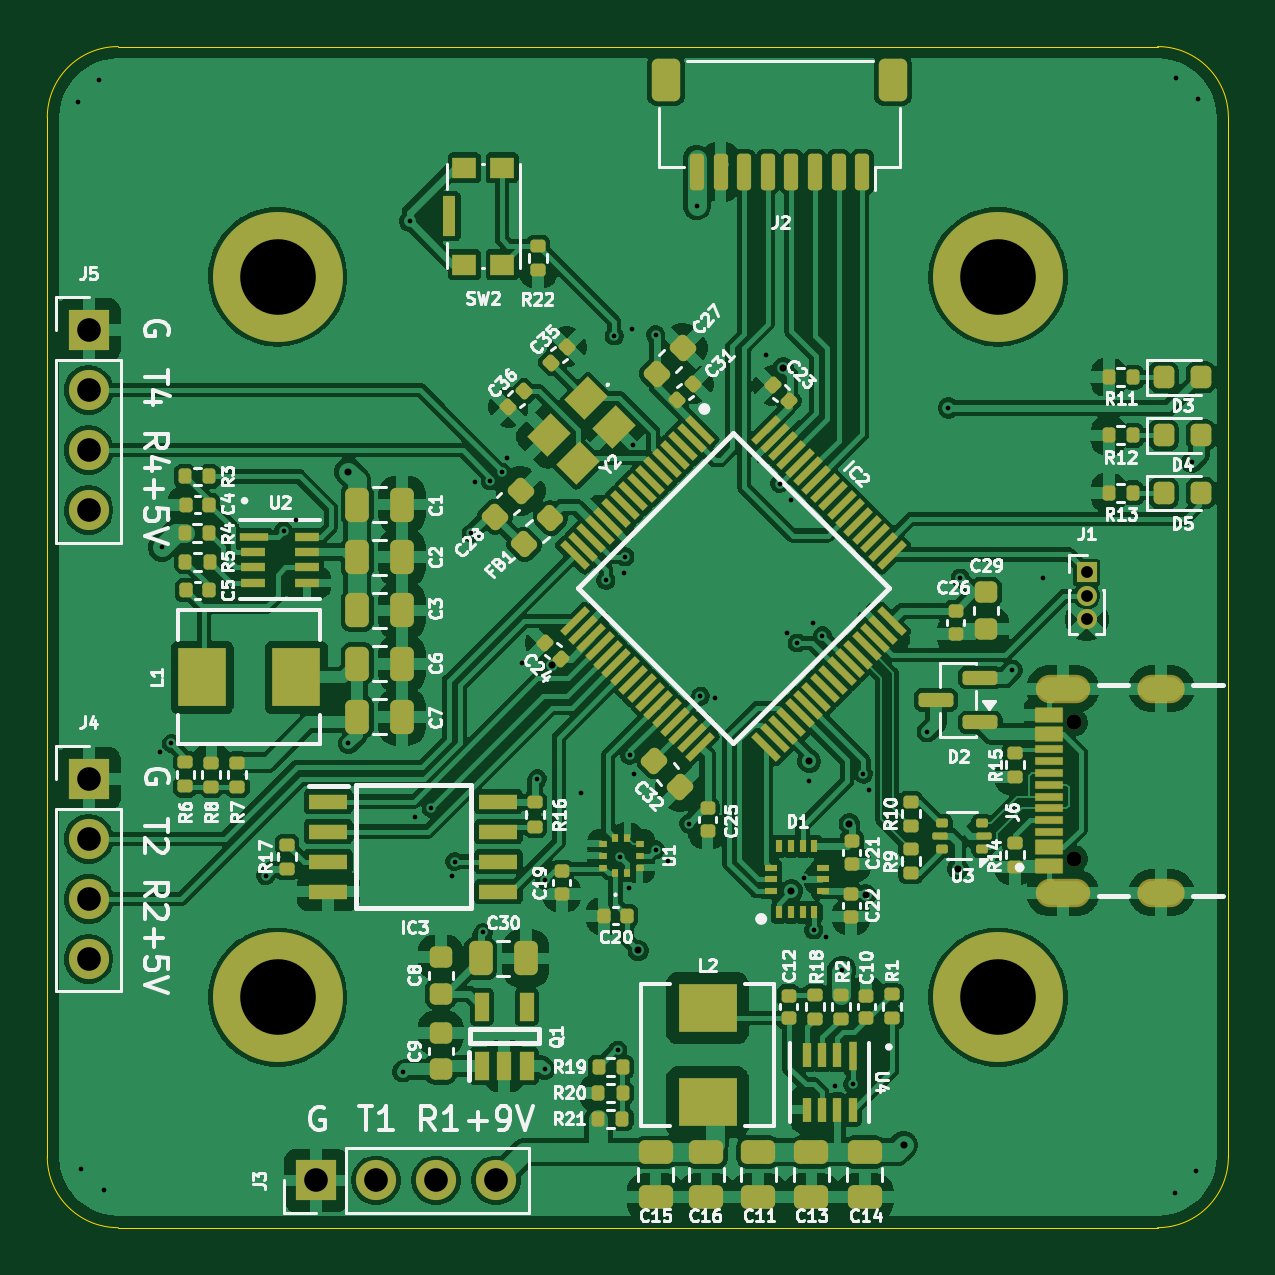
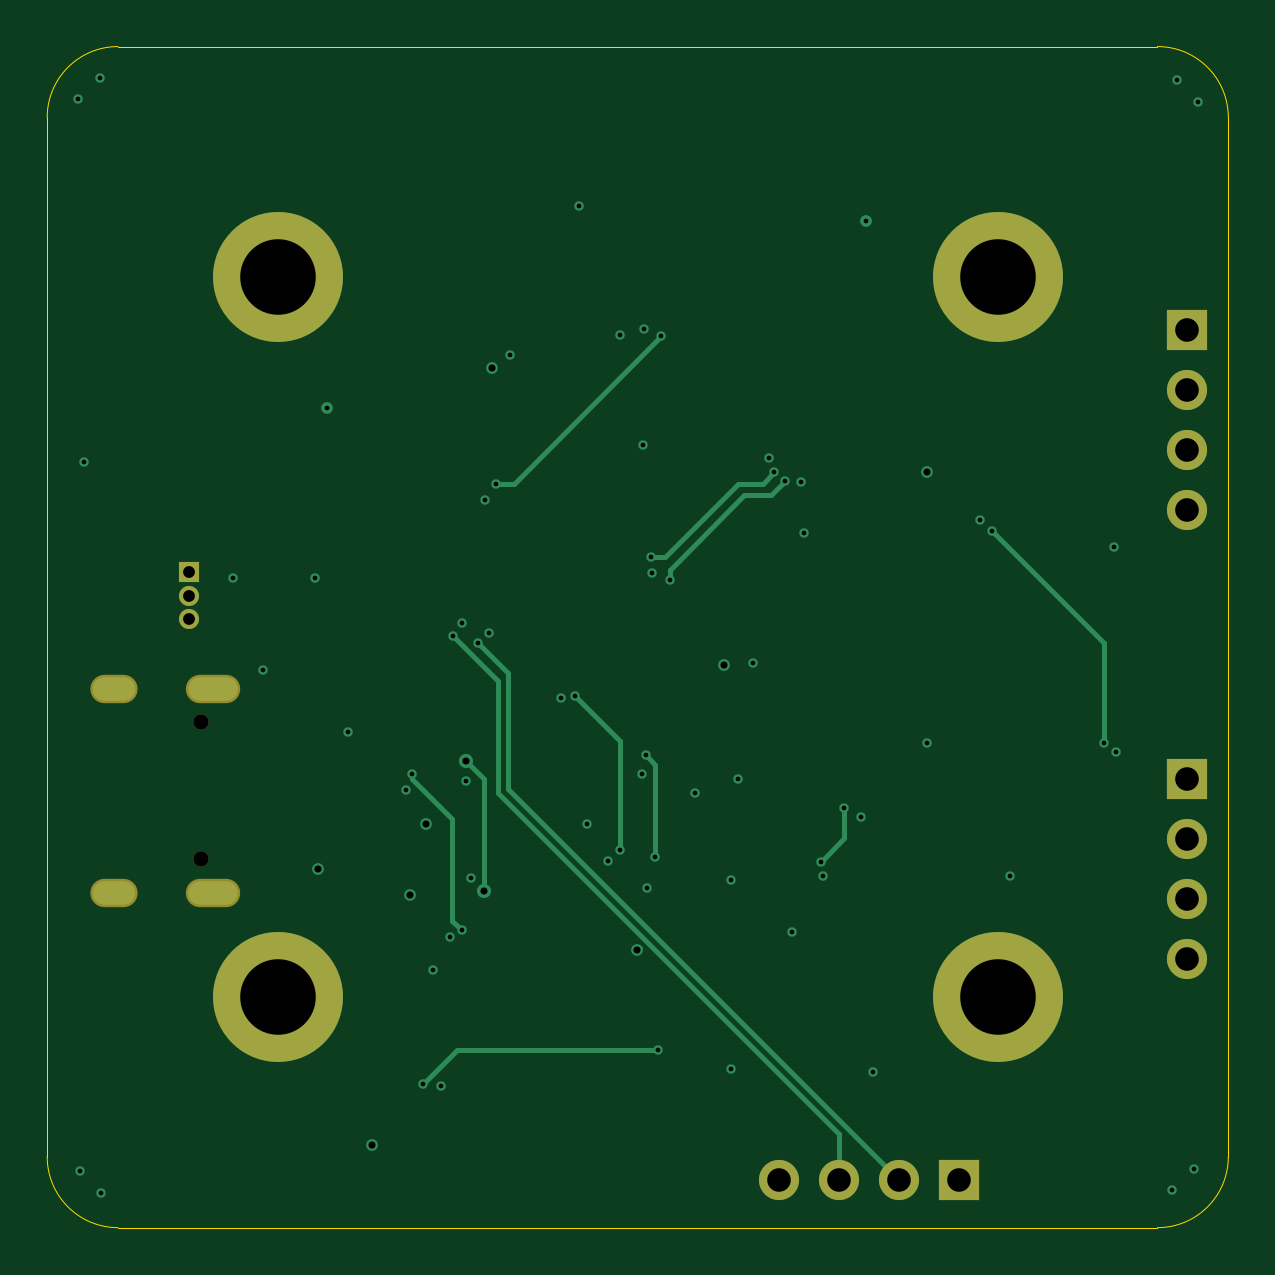
Circuit board: 15 layer files. Board 50.0 x 50.0 mm.
- bottom_copper: flight_controller-B_Cu.gbr (7273 bytes)
- bottom_mask: flight_controller-B_Mask.gbr (1607 bytes)
- paste: flight_controller-B_Paste.gbr (500 bytes)
- bottom_silk: flight_controller-B_Silkscreen.gbr (501 bytes)
- outline: flight_controller-Edge_Cuts.gbr (1040 bytes)
- top_copper: flight_controller-F_Cu.gbr (302079 bytes)
- top_mask: flight_controller-F_Mask.gbr (14682 bytes)
- paste: flight_controller-F_Paste.gbr (13203 bytes)
- top_silk: flight_controller-F_Silkscreen.gbr (135847 bytes)
- inner_copper: flight_controller-In1_Cu.gbr (88875 bytes)
- inner_copper: flight_controller-In2_Cu.gbr (91806 bytes)
- inner_copper: flight_controller-In3_Cu.gbr (123122 bytes)
- inner_copper: flight_controller-In4_Cu.gbr (95114 bytes)
- drill: flight_controller-NPTH.drl (407 bytes)
- drill: flight_controller-PTH.drl (2456 bytes)

=== bottom_copper: flight_controller-B_Cu.gbr (7273 bytes, source omitted) ===
=== bottom_mask: flight_controller-B_Mask.gbr ===
%TF.GenerationSoftware,KiCad,Pcbnew,9.0.7-9.0.7~ubuntu24.04.1*%
%TF.CreationDate,2026-06-02T22:06:38+02:00*%
%TF.ProjectId,flight_controller,666c6967-6874-45f6-936f-6e74726f6c6c,rev?*%
%TF.SameCoordinates,Original*%
%TF.FileFunction,Soldermask,Bot*%
%TF.FilePolarity,Negative*%
%FSLAX46Y46*%
G04 Gerber Fmt 4.6, Leading zero omitted, Abs format (unit mm)*
G04 Created by KiCad (PCBNEW 9.0.7-9.0.7~ubuntu24.04.1) date 2026-06-02 22:06:38*
%MOMM*%
%LPD*%
G01*
G04 APERTURE LIST*
%ADD10R,1.700000X1.700000*%
%ADD11C,1.700000*%
%ADD12C,5.500000*%
%ADD13R,0.850000X0.850000*%
%ADD14C,0.850000*%
%ADD15C,0.650000*%
%ADD16O,2.304000X1.204000*%
%ADD17O,2.004000X1.204000*%
G04 APERTURE END LIST*
D10*
%TO.C,J5*%
X151250000Y-92000000D03*
D11*
X151250000Y-94540000D03*
X151250000Y-97080000D03*
X151250000Y-99620000D03*
%TD*%
D10*
%TO.C,J3*%
X160880000Y-128000000D03*
D11*
X163420000Y-128000000D03*
X165960000Y-128000000D03*
X168500000Y-128000000D03*
%TD*%
D10*
%TO.C,J4*%
X151250000Y-111000000D03*
D11*
X151250000Y-113540000D03*
X151250000Y-116080000D03*
X151250000Y-118620000D03*
%TD*%
D12*
%TO.C,REF\u002A\u002A*%
X189750000Y-120250000D03*
%TD*%
%TO.C,REF\u002A\u002A*%
X159250000Y-89750000D03*
%TD*%
%TO.C,REF\u002A\u002A*%
X159250000Y-120250000D03*
%TD*%
D13*
%TO.C,J1*%
X193500000Y-102250000D03*
D14*
X193500000Y-103250000D03*
X193500000Y-104250000D03*
%TD*%
D12*
%TO.C,REF\u002A\u002A*%
X189750000Y-89750000D03*
%TD*%
D15*
%TO.C,J6*%
X192982500Y-114390000D03*
X192982500Y-108610000D03*
D16*
X192482500Y-115820000D03*
X192482500Y-107180000D03*
D17*
X196662500Y-115820000D03*
X196662500Y-107180000D03*
%TD*%
M02*

=== paste: flight_controller-B_Paste.gbr ===
%TF.GenerationSoftware,KiCad,Pcbnew,9.0.7-9.0.7~ubuntu24.04.1*%
%TF.CreationDate,2026-06-02T22:06:38+02:00*%
%TF.ProjectId,flight_controller,666c6967-6874-45f6-936f-6e74726f6c6c,rev?*%
%TF.SameCoordinates,Original*%
%TF.FileFunction,Paste,Bot*%
%TF.FilePolarity,Positive*%
%FSLAX46Y46*%
G04 Gerber Fmt 4.6, Leading zero omitted, Abs format (unit mm)*
G04 Created by KiCad (PCBNEW 9.0.7-9.0.7~ubuntu24.04.1) date 2026-06-02 22:06:38*
%MOMM*%
%LPD*%
G01*
G04 APERTURE LIST*
G04 APERTURE END LIST*
M02*

=== bottom_silk: flight_controller-B_Silkscreen.gbr ===
%TF.GenerationSoftware,KiCad,Pcbnew,9.0.7-9.0.7~ubuntu24.04.1*%
%TF.CreationDate,2026-06-02T22:06:38+02:00*%
%TF.ProjectId,flight_controller,666c6967-6874-45f6-936f-6e74726f6c6c,rev?*%
%TF.SameCoordinates,Original*%
%TF.FileFunction,Legend,Bot*%
%TF.FilePolarity,Positive*%
%FSLAX46Y46*%
G04 Gerber Fmt 4.6, Leading zero omitted, Abs format (unit mm)*
G04 Created by KiCad (PCBNEW 9.0.7-9.0.7~ubuntu24.04.1) date 2026-06-02 22:06:38*
%MOMM*%
%LPD*%
G01*
G04 APERTURE LIST*
G04 APERTURE END LIST*
M02*

=== outline: flight_controller-Edge_Cuts.gbr ===
%TF.GenerationSoftware,KiCad,Pcbnew,9.0.7-9.0.7~ubuntu24.04.1*%
%TF.CreationDate,2026-06-02T22:06:38+02:00*%
%TF.ProjectId,flight_controller,666c6967-6874-45f6-936f-6e74726f6c6c,rev?*%
%TF.SameCoordinates,Original*%
%TF.FileFunction,Profile,NP*%
%FSLAX46Y46*%
G04 Gerber Fmt 4.6, Leading zero omitted, Abs format (unit mm)*
G04 Created by KiCad (PCBNEW 9.0.7-9.0.7~ubuntu24.04.1) date 2026-06-02 22:06:38*
%MOMM*%
%LPD*%
G01*
G04 APERTURE LIST*
%TA.AperFunction,Profile*%
%ADD10C,0.050000*%
%TD*%
G04 APERTURE END LIST*
D10*
X152500000Y-130000000D02*
G75*
G02*
X149500000Y-127000000I0J3000000D01*
G01*
X196500000Y-130000000D02*
X152500000Y-130000000D01*
X199500000Y-127000000D02*
G75*
G02*
X196500000Y-130000000I-3000000J0D01*
G01*
X149500000Y-127000000D02*
X149500000Y-83000000D01*
X199500000Y-83000000D02*
X199500000Y-127000000D01*
X152500000Y-80000000D02*
X196500000Y-80000000D01*
X149500000Y-83000000D02*
G75*
G02*
X152500000Y-80000000I3000000J0D01*
G01*
X196500000Y-80000000D02*
G75*
G02*
X199500000Y-83000000I0J-3000000D01*
G01*
M02*

=== top_copper: flight_controller-F_Cu.gbr (302079 bytes, source omitted) ===
=== top_mask: flight_controller-F_Mask.gbr (14682 bytes, source omitted) ===
=== paste: flight_controller-F_Paste.gbr (13203 bytes, source omitted) ===
=== top_silk: flight_controller-F_Silkscreen.gbr (135847 bytes, source omitted) ===
=== inner_copper: flight_controller-In1_Cu.gbr (88875 bytes, source omitted) ===
=== inner_copper: flight_controller-In2_Cu.gbr (91806 bytes, source omitted) ===
=== inner_copper: flight_controller-In3_Cu.gbr (123122 bytes, source omitted) ===
=== inner_copper: flight_controller-In4_Cu.gbr (95114 bytes, source omitted) ===
=== drill: flight_controller-NPTH.drl ===
M48
; DRILL file {KiCad 9.0.7-9.0.7~ubuntu24.04.1} date 2026-06-02T22:06:35+0200
; FORMAT={-:-/ absolute / metric / decimal}
; #@! TF.CreationDate,2026-06-02T22:06:35+02:00
; #@! TF.GenerationSoftware,Kicad,Pcbnew,9.0.7-9.0.7~ubuntu24.04.1
; #@! TF.FileFunction,NonPlated,1,6,NPTH
FMAT,2
METRIC
; #@! TA.AperFunction,NonPlated,NPTH,ComponentDrill
T1C0.650
%
G90
G05
T1
X192.982Y-108.61
X192.982Y-114.39
M30

=== drill: flight_controller-PTH.drl ===
M48
; DRILL file {KiCad 9.0.7-9.0.7~ubuntu24.04.1} date 2026-06-02T22:06:35+0200
; FORMAT={-:-/ absolute / metric / decimal}
; #@! TF.CreationDate,2026-06-02T22:06:35+02:00
; #@! TF.GenerationSoftware,Kicad,Pcbnew,9.0.7-9.0.7~ubuntu24.04.1
; #@! TF.FileFunction,Plated,1,6,PTH
FMAT,2
METRIC
; #@! TA.AperFunction,Plated,PTH,ViaDrill
T1C0.200
; #@! TA.AperFunction,Plated,PTH,ViaDrill
T2C0.300
; #@! TA.AperFunction,Plated,PTH,ComponentDrill
T3C0.500
; #@! TA.AperFunction,Plated,PTH,ComponentDrill
T4C0.600
; #@! TA.AperFunction,Plated,PTH,ComponentDrill
T5C1.000
; #@! TA.AperFunction,Plated,PTH,ComponentDrill
T6C3.200
%
G90
G05
T1
X150.782Y-82.36
X150.946Y-127.534
X151.671Y-81.421
X151.884Y-128.423
X154.27Y-109.86
X154.35Y-101.2
X154.75Y-109.5
X158.75Y-115.1
X159.5Y-100.5
X160.029Y-100.052
X162.25Y-109.5
X164.55Y-123.402
X164.85Y-87.4
X165.05Y-112.6
X165.75Y-112.25
X166.65Y-115.1
X166.75Y-114.5
X167.45Y-100.6
X167.601Y-98.438
X167.95Y-117.502
X168.249Y-98.382
X168.729Y-98.021
X168.95Y-97.4
X169.603Y-106.089
X170.25Y-111.0
X170.55Y-115.3
X170.55Y-123.3
X172.094Y-111.619
X173.15Y-102.6
X173.5Y-92.25
X173.649Y-122.484
X173.75Y-114.3
X173.915Y-102.286
X173.95Y-101.6
X174.119Y-115.605
X174.15Y-110.0
X174.242Y-91.951
X174.288Y-96.861
X174.321Y-110.799
X175.25Y-92.2
X175.25Y-114.0
X175.759Y-114.498
X176.65Y-112.9
X177.0Y-86.75
X177.15Y-107.5
X177.765Y-107.561
X179.904Y-93.036
X180.5Y-98.5
X180.806Y-104.839
X180.982Y-99.178
X181.25Y-105.25
X181.548Y-115.205
X181.75Y-111.1
X181.931Y-104.398
X181.95Y-117.4
X182.313Y-104.937
X182.467Y-117.706
X182.844Y-123.989
X183.15Y-119.1
X183.6Y-123.935
X184.05Y-110.8
X184.297Y-111.471
X186.75Y-109.0
X187.65Y-95.3
X188.15Y-102.5
X190.35Y-106.4
X191.65Y-102.5
X197.225Y-128.529
X197.262Y-81.311
X197.95Y-97.6
X198.114Y-127.591
X198.2Y-82.2
T2
X162.25Y-98.0
X170.85Y-106.2
X174.514Y-118.264
X180.65Y-93.6
X181.0Y-115.75
X181.75Y-110.25
X183.45Y-112.9
X184.15Y-115.9
X185.75Y-126.5
X188.05Y-114.8
T3
X193.5Y-102.25
X193.5Y-103.25
X193.5Y-104.25
T5
X151.25Y-92.0
X151.25Y-94.54
X151.25Y-97.08
X151.25Y-99.62
X151.25Y-111.0
X151.25Y-113.54
X151.25Y-116.08
X151.25Y-118.62
X160.88Y-128.0
X163.42Y-128.0
X165.96Y-128.0
X168.5Y-128.0
T6
X159.25Y-89.75
X159.25Y-120.25
X189.75Y-89.75
X189.75Y-120.25
T4
G00X191.933Y-107.18
M15
G01X193.032Y-107.18
M16
G05
G00X191.933Y-115.82
M15
G01X193.032Y-115.82
M16
G05
G00X196.262Y-107.18
M15
G01X197.062Y-107.18
M16
G05
G00X196.262Y-115.82
M15
G01X197.062Y-115.82
M16
G05
M30
